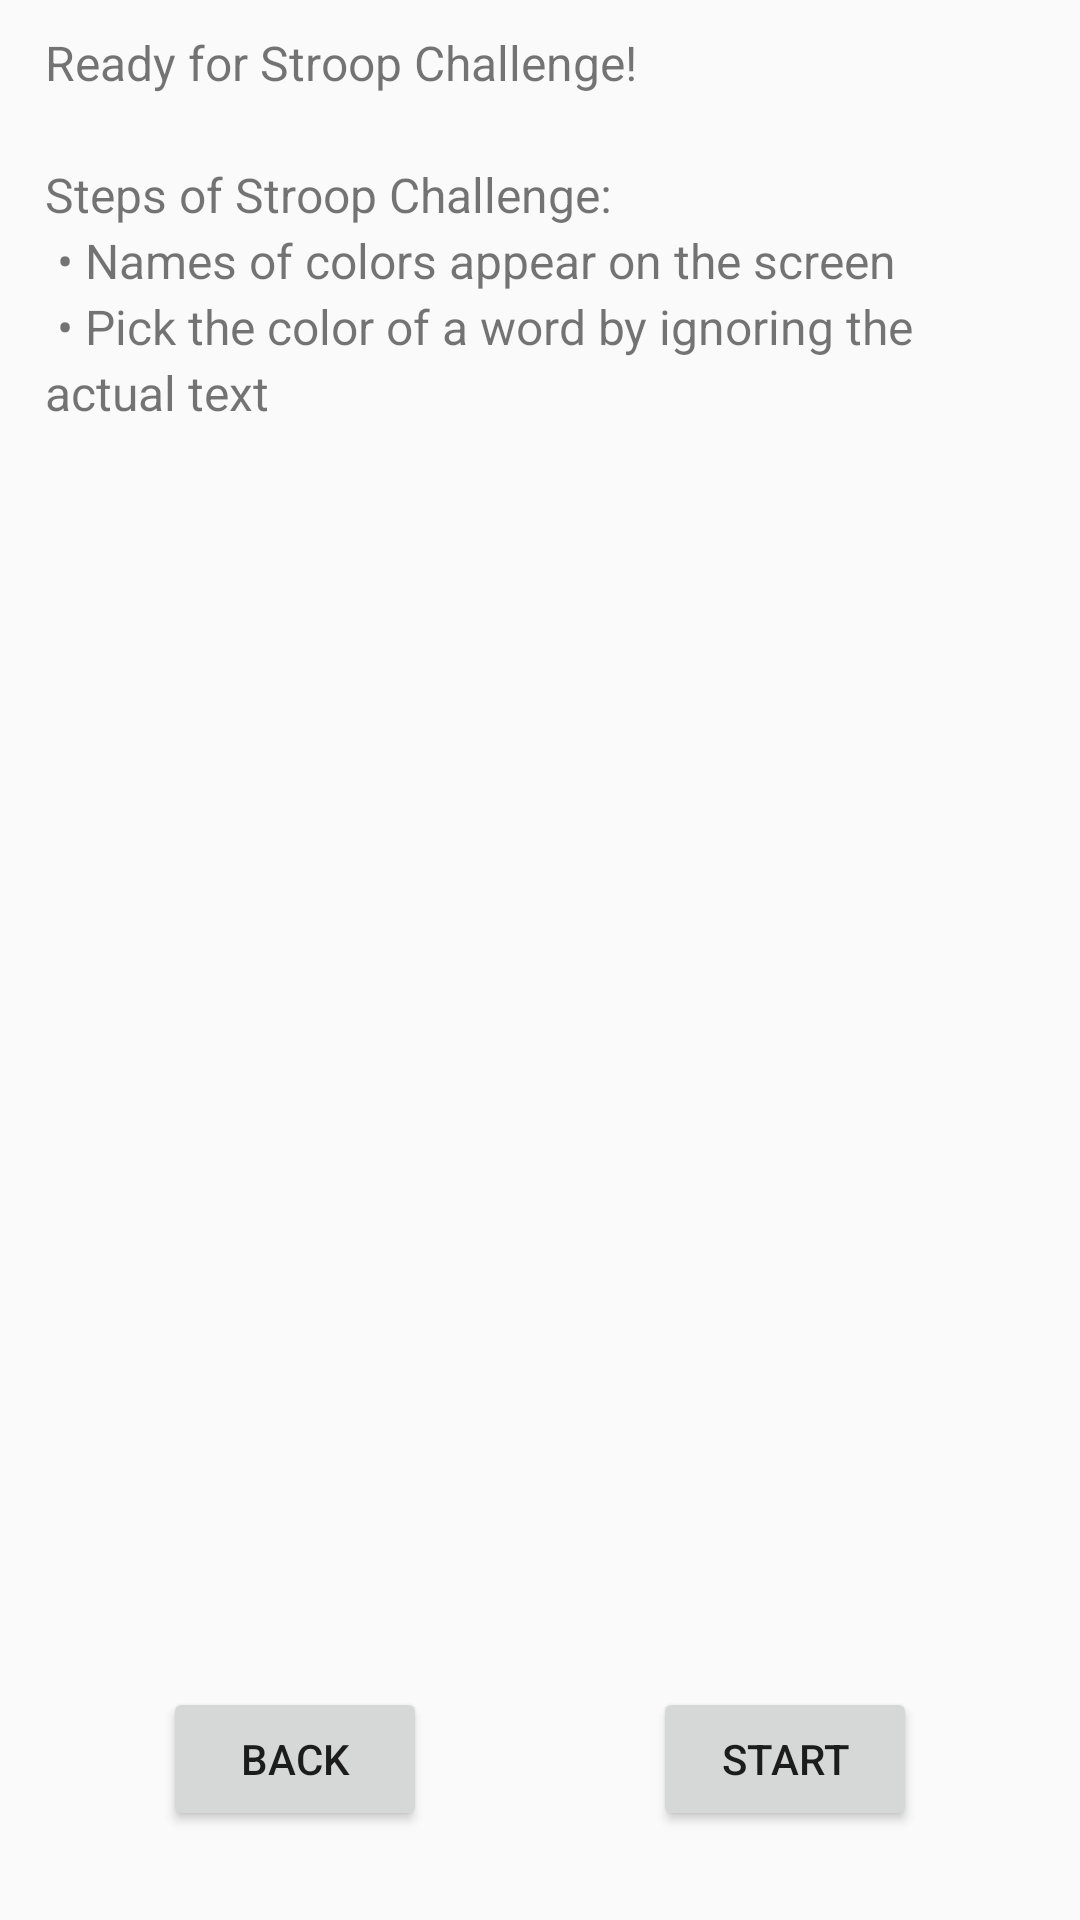

Android layout source for this screen:
<!-- AndroidManifest.xml: application theme AppTheme -->
<!-- res/layout/fragment_stroop.xml -->
<?xml version="1.0" encoding="utf-8"?>
<androidx.constraintlayout.widget.ConstraintLayout
    xmlns:android="http://schemas.android.com/apk/res/android"
    xmlns:app="http://schemas.android.com/apk/res-auto"
    xmlns:tools="http://schemas.android.com/tools"
    android:layout_width="match_parent"
    android:layout_height="match_parent"
    android:screenOrientation="portrait"
    tools:context="ucla.erlab.brainresearch.studyui.stroop.StroopFragment">

    

    <TextView
        android:id="@+id/textView_StroopGuide"
        android:layout_width="match_parent"
        android:layout_height="wrap_content"
        android:layout_marginStart="15dp"
        android:layout_marginEnd="15dp"
        android:layout_marginTop="10dp"
        android:lineSpacingExtra="3sp"
        android:text="@string/stroop_guide"
        android:textSize="16sp"
        app:layout_constraintStart_toStartOf="parent"
        app:layout_constraintEnd_toEndOf="parent"
        app:layout_constraintTop_toTopOf="parent"/>


    <Button
        style="@style/Widget.AppCompat.Button"
        android:id="@+id/button_Back"
        android:layout_width="wrap_content"
        android:layout_height="wrap_content"
        android:text="Back"
        app:layout_constraintHorizontal_bias="0.2"
        app:layout_constraintVertical_bias="0.95"
        app:layout_constraintStart_toStartOf="parent"
        app:layout_constraintEnd_toEndOf="parent"
        app:layout_constraintTop_toTopOf="parent"
        app:layout_constraintBottom_toBottomOf="parent" />

    <Button
        style="@style/Widget.AppCompat.Button"
        android:id="@+id/button_Next"
        android:layout_width="wrap_content"
        android:layout_height="wrap_content"
        android:text="Start"
        app:layout_constraintHorizontal_bias="0.8"
        app:layout_constraintVertical_bias="0.95"
        app:layout_constraintStart_toStartOf="parent"
        app:layout_constraintEnd_toEndOf="parent"
        app:layout_constraintTop_toTopOf="parent"
        app:layout_constraintBottom_toBottomOf="parent" />

</androidx.constraintlayout.widget.ConstraintLayout>
<!-- resources referenced by this layout -->
<resources>
  <string name="stroop_guide">
          Ready for Stroop Challenge!\n
          \nSteps of Stroop Challenge:\n
          \u2022 Names of colors appear on the screen\n
          \u2022 Pick the color of a word by ignoring the actual text\n
      </string>
  <style name="AppTheme" parent="Theme.AppCompat.Light.DarkActionBar">
          
          <item name="colorPrimary">@color/colorPrimary</item>
          <item name="colorPrimaryDark">@color/colorPrimaryDark</item>
          <item name="colorAccent">@color/colorAccent</item>
      </style>
  <color name="colorPrimary">#008577</color>
  <color name="colorPrimaryDark">#00574B</color>
  <color name="colorAccent">#D81B60</color>
</resources>
